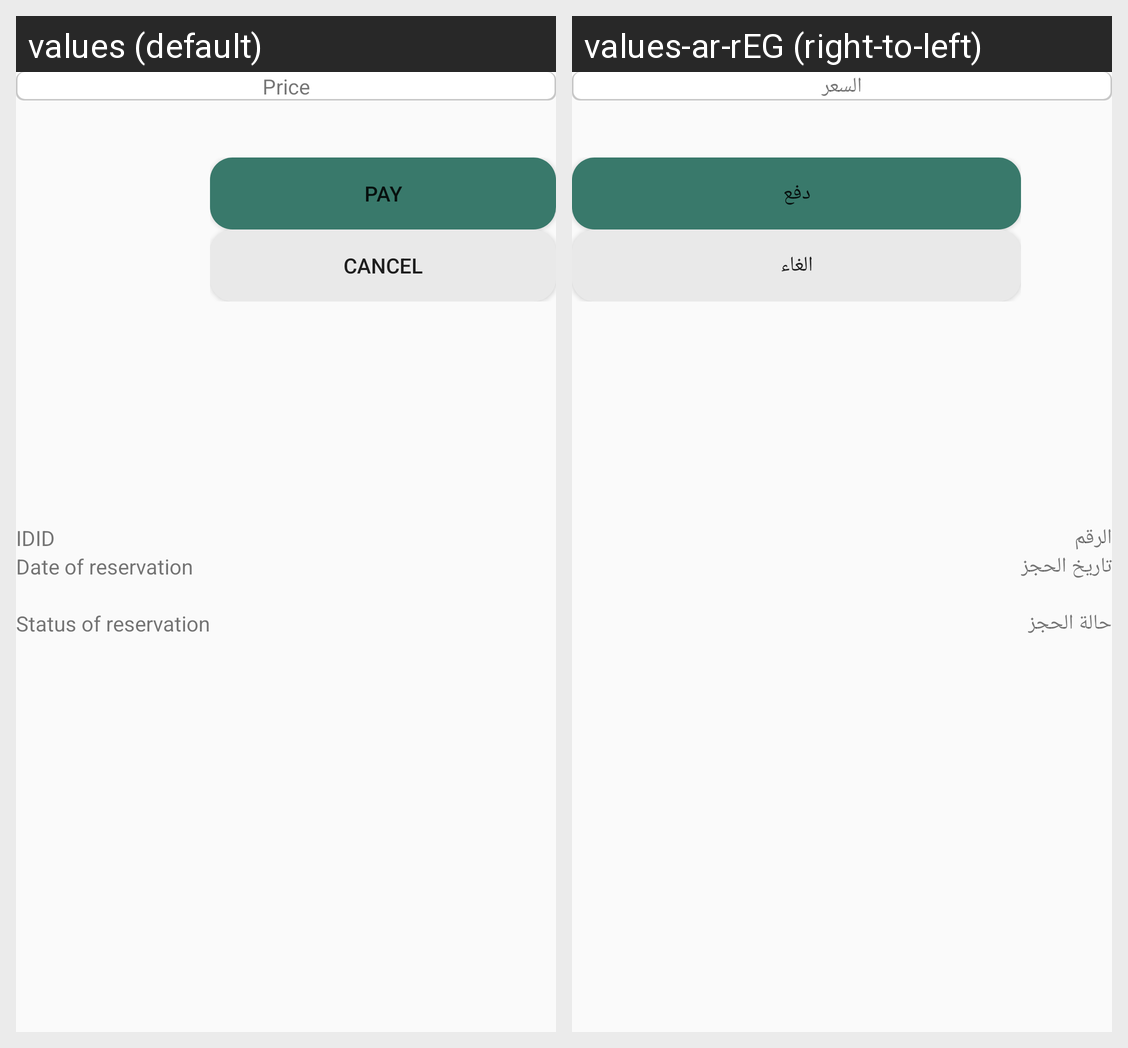

Translations of the strings shown on this Android screen, per locale in the grid:
Android screen res/layout/my_reservation_list_item.xml rendered under 2 locales, left to right: values (default), values-ar-rEG (right-to-left). Device: Nexus 5 (rendered at 1080×1920; each locale shown at half size, 540×960, under a caption strip naming it); theme AppTheme.
Strings drawn on this screen, with the default value and each locale's value (text and hints the layout hard-codes, and strings that could not be matched under every locale, appear in the picture but are not listed):

price
  values: Price
  values-ar-rEG: السعر

number_reser
  values: ID
  values-ar-rEG: الرقم التسلسي

date_reser
  values: Date of reservation
  values-ar-rEG: تاريخ الحجز

status_reser
  values: Status of reservation
  values-ar-rEG: حالة الحجز

pay
  values: pay
  values-ar-rEG: دفع

cancel
  values: cancel
  values-ar-rEG: الغاء
